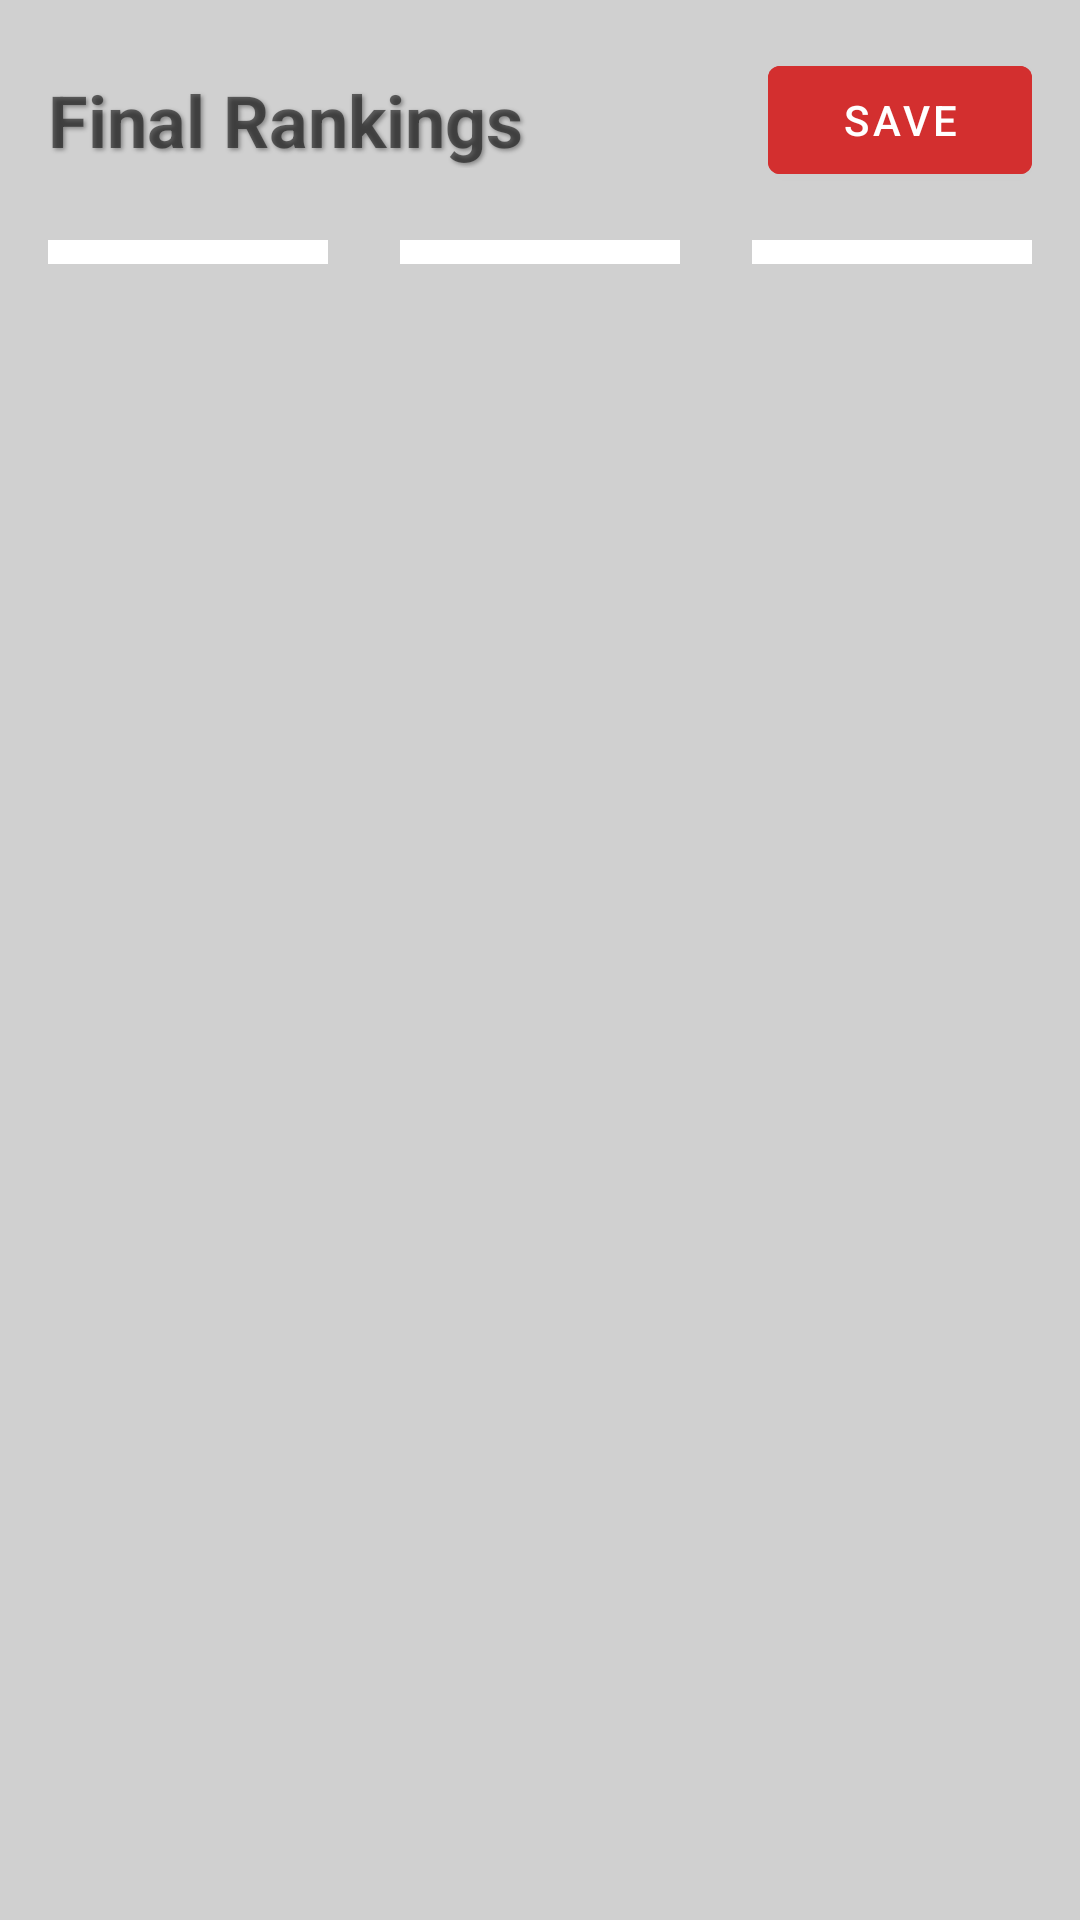

The Android layout XML behind this screen, and the referenced resources:
<!-- AndroidManifest.xml: application theme Theme.FencingScores -->
<!-- res/layout/fragment_final.xml -->
<?xml version="1.0" encoding="utf-8"?>
<ScrollView xmlns:android="http://schemas.android.com/apk/res/android"
    android:layout_width="match_parent"
    android:layout_height="match_parent"
    android:background="#D0D0D0"
    android:fillViewport="true">

    <LinearLayout
        android:layout_width="match_parent"
        android:layout_height="wrap_content"
        android:orientation="vertical"
        android:padding="16dp">

        
        <LinearLayout
            android:layout_width="match_parent"
            android:layout_height="wrap_content"
            android:orientation="horizontal"
            android:gravity="center_vertical"
            android:layout_marginBottom="16dp">

            <TextView
                android:id="@+id/final_titleText"
                android:layout_width="0dp"
                android:layout_height="wrap_content"
                android:layout_weight="1"
                android:text="Final Rankings"
                android:textSize="24sp"
                android:textStyle="bold"
                android:gravity="start"
                android:shadowColor="#888888"
                android:shadowDx="2"
                android:shadowDy="2"
                android:shadowRadius="3" />

            <Button
                android:id="@+id/final_saveBtn"
                android:layout_width="wrap_content"
                android:layout_height="wrap_content"
                android:text="SAVE"
                android:backgroundTint="#D32F2F"
                android:textColor="#FFFFFF" />

        </LinearLayout>

        
        <LinearLayout
            android:layout_width="match_parent"
            android:layout_height="wrap_content"
            android:orientation="horizontal"
            android:weightSum="3">

            
            <LinearLayout
                android:id="@+id/final_rankingsLayout"
                android:layout_width="0dp"
                android:layout_height="wrap_content"
                android:layout_weight="1"
                android:orientation="vertical"
                android:background="#FFFFFF"
                android:padding="4dp"
                android:layout_marginEnd="16dp" />

            
            <LinearLayout
                android:id="@+id/final_rankingsLayoutMiddle"
                android:layout_width="0dp"
                android:layout_height="wrap_content"
                android:layout_weight="1"
                android:orientation="vertical"
                android:background="#FFFFFF"
                android:padding="4dp"
                android:layout_marginStart="8dp"
                android:layout_marginEnd="8dp" />

            
            <LinearLayout
                android:id="@+id/final_rankingsLayoutRight"
                android:layout_width="0dp"
                android:layout_height="wrap_content"
                android:layout_weight="1"
                android:orientation="vertical"
                android:background="#FFFFFF"
                android:padding="4dp"
                android:layout_marginStart="16dp" />

        </LinearLayout>

    </LinearLayout>
</ScrollView>
<!-- resources referenced by this layout -->
<resources>
  <style name="Theme.FencingScores" parent="Theme.MaterialComponents.DayNight.DarkActionBar">
          
          <item name="colorPrimary">@color/colorPrimary</item>
          <item name="colorPrimaryVariant">@color/colorPrimaryVariant</item>
          <item name="colorOnPrimary">@color/colorOnPrimary</item>
          
          <item name="colorSecondary">@color/colorSecondary</item>
          <item name="colorSecondaryVariant">@color/colorSecondaryVariant</item>
          <item name="colorOnSecondary">@color/colorOnSecondary</item>
          
          <item name="android:statusBarColor">@color/colorPrimaryVariant</item>
          
          <item name="android:windowBackground">@color/white</item>
          <item name="colorSurface">@color/colorSurface</item>
          <item name="colorOnSurface">@color/colorOnSurface</item>
          
      </style>
  <color name="colorPrimary">#FF0000FF</color>
  <color name="colorPrimaryVariant">#FF000080</color>
  <color name="colorOnPrimary">#FFFFFFFF</color>
  <color name="colorSecondary">#FF0000FF</color>
  <color name="colorSecondaryVariant">#FF000080</color>
  <color name="colorOnSecondary">#FFFFFFFF</color>
  <color name="white">#FFFFFFFF</color>
  <color name="colorSurface">#FFFFFFFF</color>
  <color name="colorOnSurface">#FF000000</color>
</resources>
